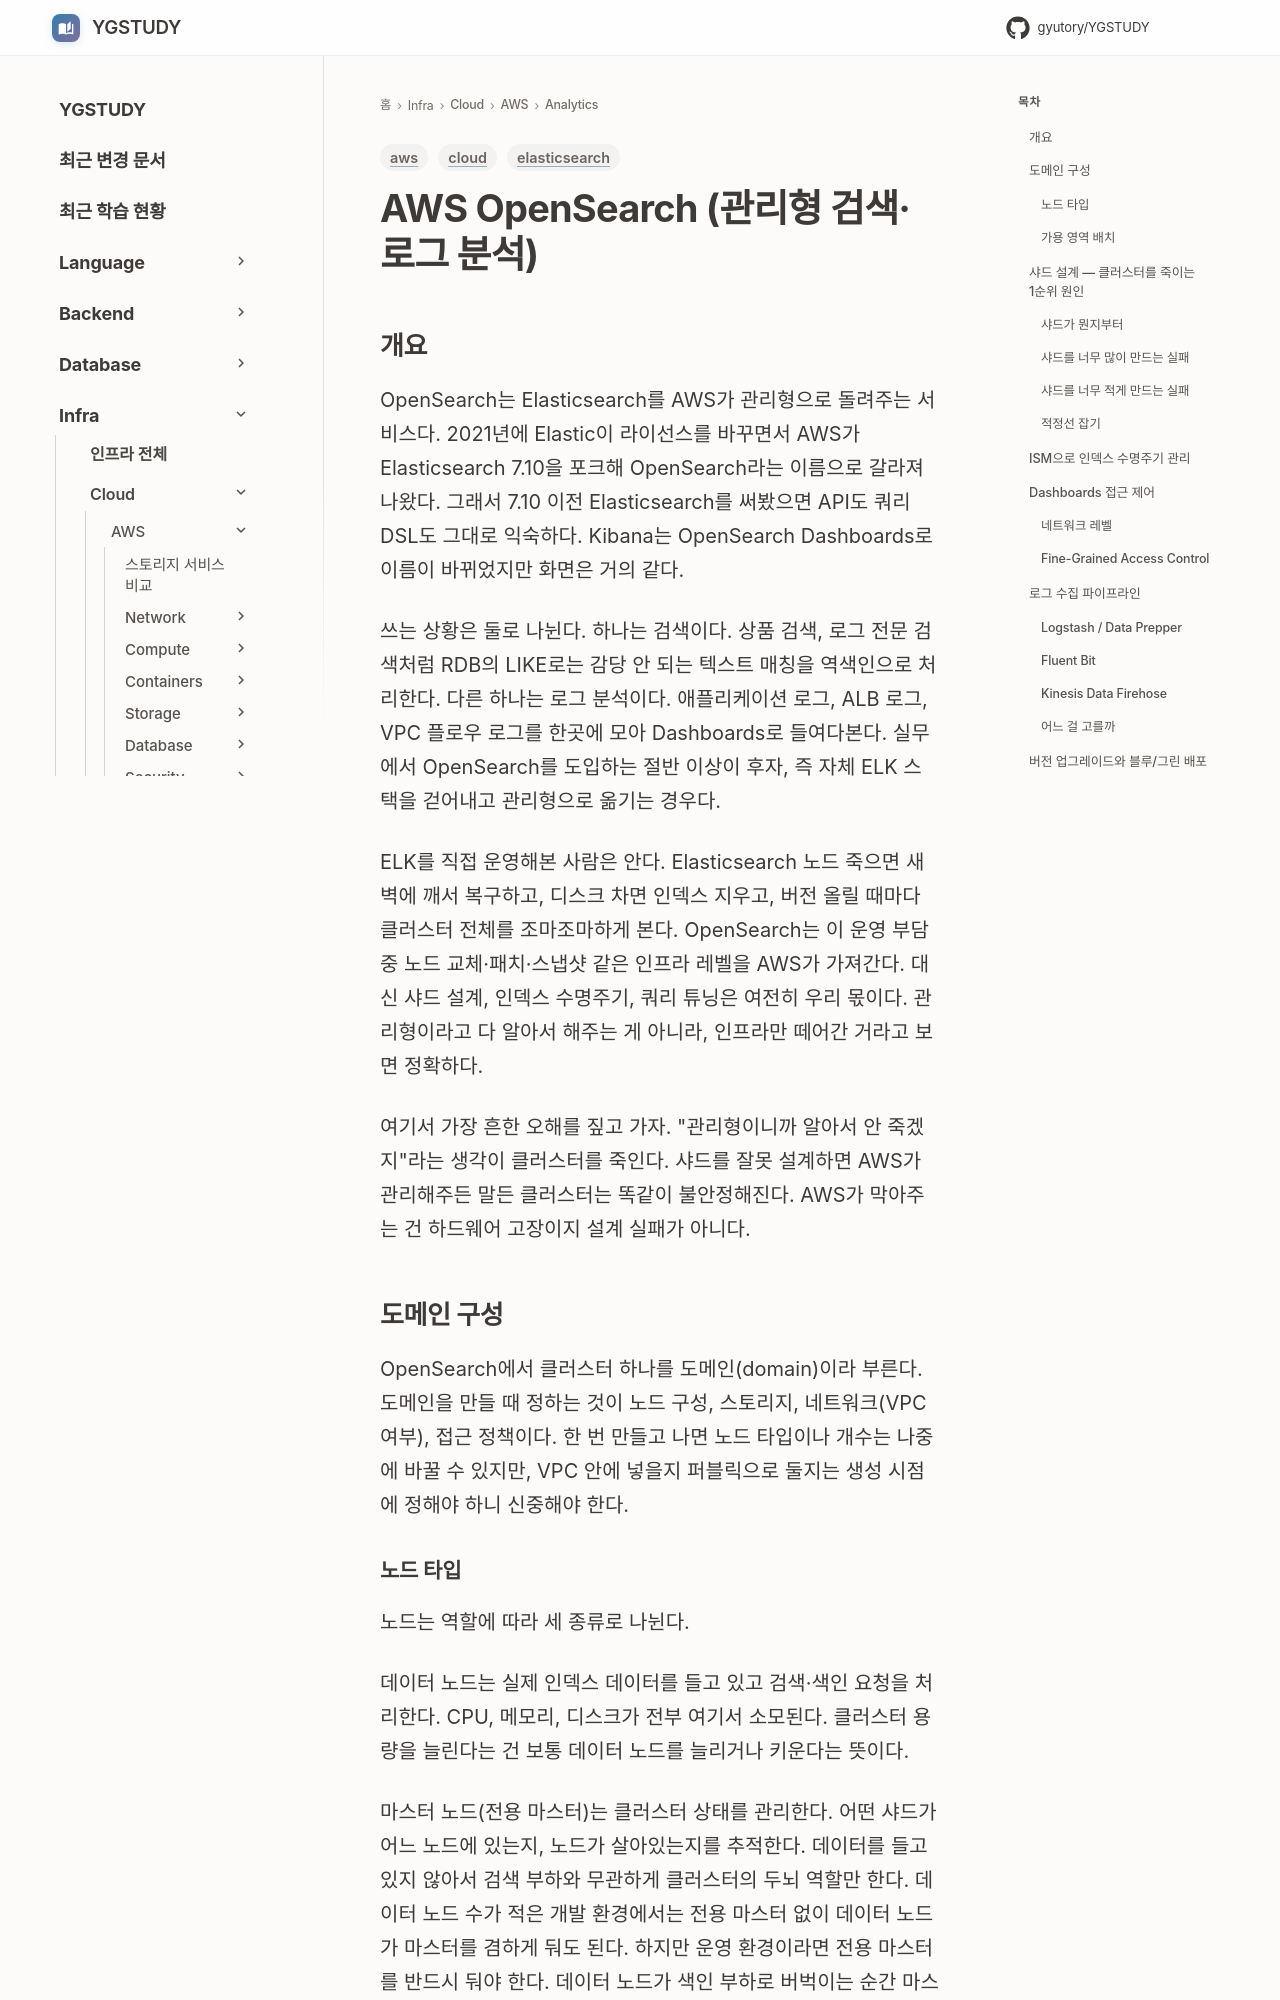

repository: GYUTORY/YGSTUDY · page: Cloud/AWS/Analytics/Open_Search/index.html · generator: mkdocs

---
title: AWS OpenSearch (관리형 검색·로그 분석)
tags: [aws, elasticsearch, cloud]
updated: 2026-05-27
---

# AWS OpenSearch (관리형 검색·로그 분석)

## 개요

OpenSearch는 Elasticsearch를 AWS가 관리형으로 돌려주는 서비스다. 2021년에 Elastic이 라이선스를 바꾸면서 AWS가 Elasticsearch 7.10을 포크해 OpenSearch라는 이름으로 갈라져 나왔다. 그래서 7.10 이전 Elasticsearch를 써봤으면 API도 쿼리 DSL도 그대로 익숙하다. Kibana는 OpenSearch Dashboards로 이름이 바뀌었지만 화면은 거의 같다.

쓰는 상황은 둘로 나뉜다. 하나는 검색이다. 상품 검색, 로그 전문 검색처럼 RDB의 LIKE로는 감당 안 되는 텍스트 매칭을 역색인으로 처리한다. 다른 하나는 로그 분석이다. 애플리케이션 로그, ALB 로그, VPC 플로우 로그를 한곳에 모아 Dashboards로 들여다본다. 실무에서 OpenSearch를 도입하는 절반 이상이 후자, 즉 자체 ELK 스택을 걷어내고 관리형으로 옮기는 경우다.

ELK를 직접 운영해본 사람은 안다. Elasticsearch 노드 죽으면 새벽에 깨서 복구하고, 디스크 차면 인덱스 지우고, 버전 올릴 때마다 클러스터 전체를 조마조마하게 본다. OpenSearch는 이 운영 부담 중 노드 교체·패치·스냅샷 같은 인프라 레벨을 AWS가 가져간다. 대신 샤드 설계, 인덱스 수명주기, 쿼리 튜닝은 여전히 우리 몫이다. 관리형이라고 다 알아서 해주는 게 아니라, 인프라만 떼어간 거라고 보면 정확하다.

여기서 가장 흔한 오해를 짚고 가자. "관리형이니까 알아서 안 죽겠지"라는 생각이 클러스터를 죽인다. 샤드를 잘못 설계하면 AWS가 관리해주든 말든 클러스터는 똑같이 불안정해진다. AWS가 막아주는 건 하드웨어 고장이지 설계 실패가 아니다.

## 도메인 구성

OpenSearch에서 클러스터 하나를 도메인(domain)이라 부른다. 도메인을 만들 때 정하는 것이 노드 구성, 스토리지, 네트워크(VPC 여부), 접근 정책이다. 한 번 만들고 나면 노드 타입이나 개수는 나중에 바꿀 수 있지만, VPC 안에 넣을지 퍼블릭으로 둘지는 생성 시점에 정해야 하니 신중해야 한다.
